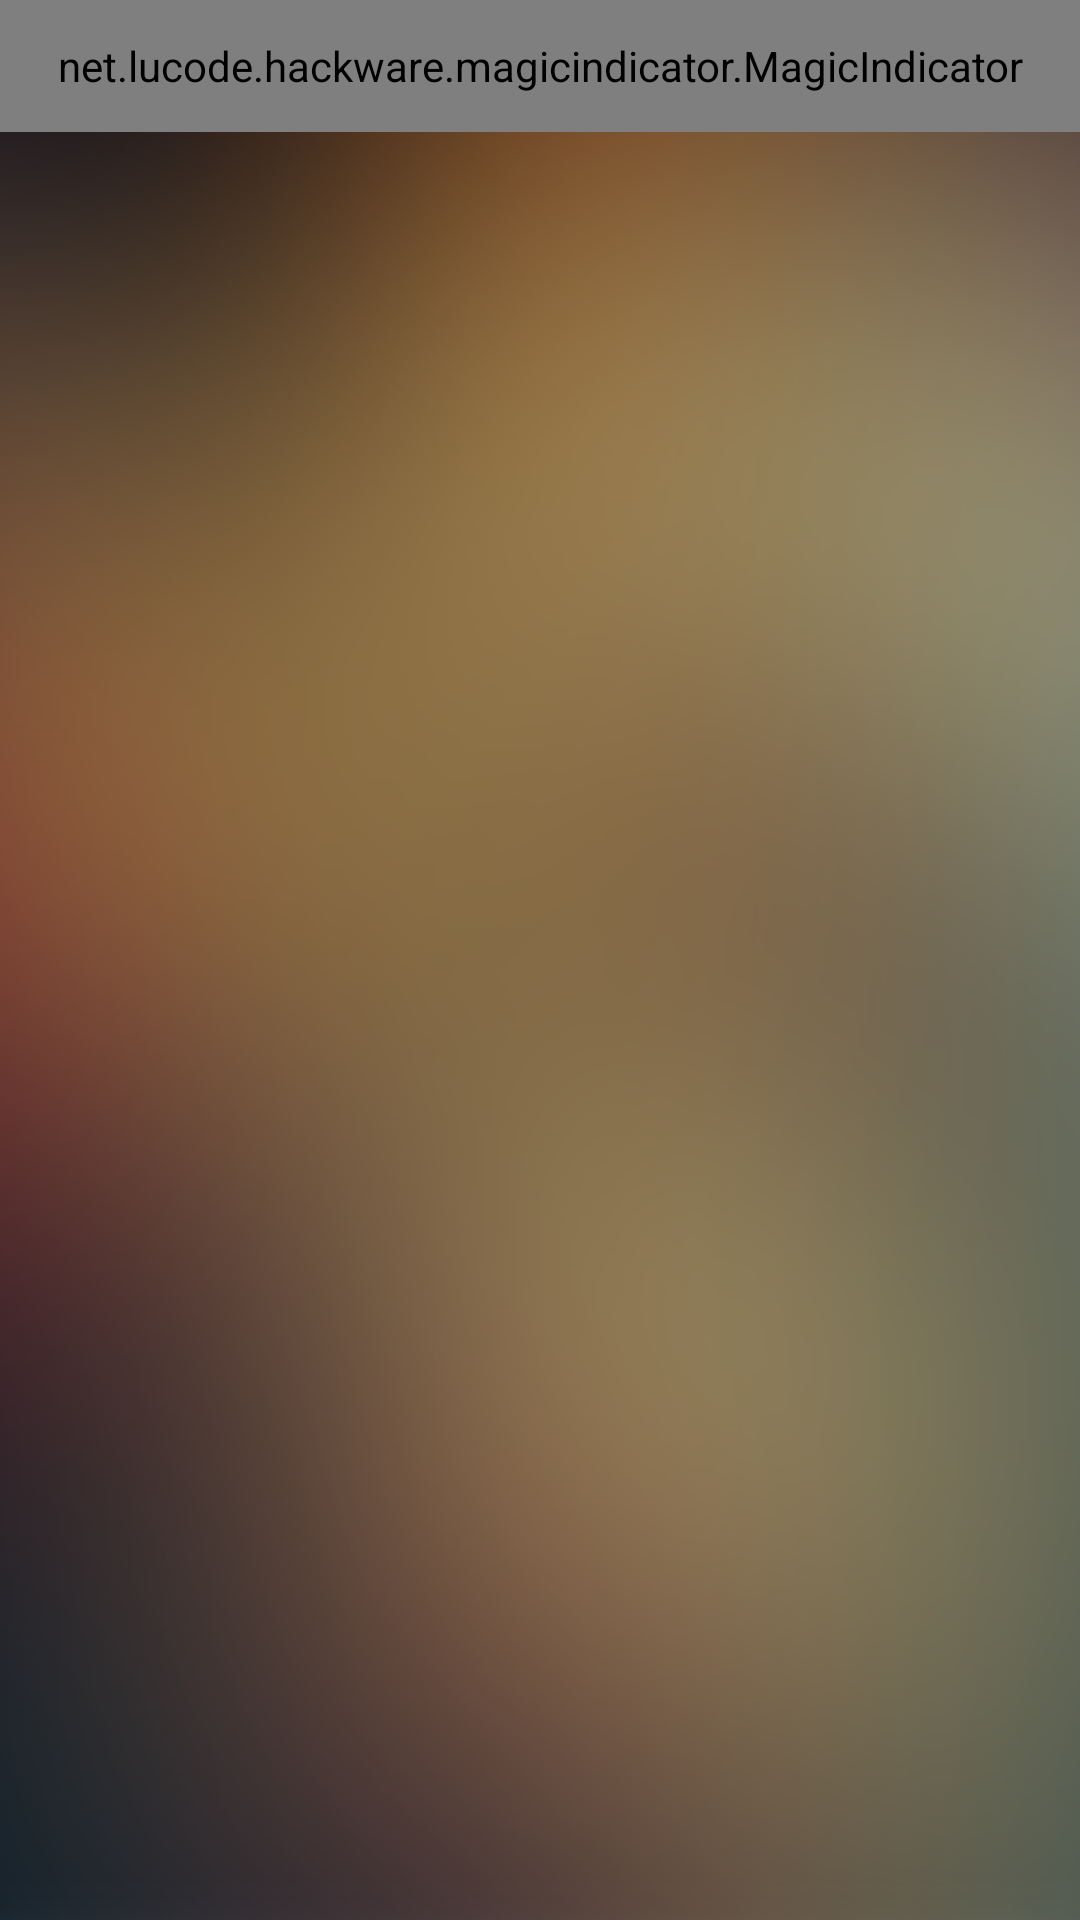

Here is an Android app screen rendered from its layout file. Give the layout XML and the strings, colors and styles it references.
<!-- AndroidManifest.xml: fallback theme Theme.MaterialComponents.DayNight.NoActionBar -->
<!-- res/layout/activity_caipiao.xml -->
<?xml version="1.0" encoding="utf-8"?>
<android.support.v4.widget.DrawerLayout xmlns:android="http://schemas.android.com/apk/res/android"
    xmlns:app="http://schemas.android.com/apk/res-auto"
    xmlns:tools="http://schemas.android.com/tools"
    android:id="@+id/id_drawerLayout"
    android:layout_width="match_parent"
    android:layout_height="match_parent"
    android:background="@drawable/main_bitmap"
    tools:context=".MainActivity">


    <RelativeLayout
        android:id="@+id/rl_container"
        android:layout_width="match_parent"
        android:layout_height="match_parent"
        android:background="@color/transparent"
        android:fitsSystemWindows="true">

        <LinearLayout
            android:id="@+id/ll_header"
            android:layout_width="match_parent"
            android:layout_height="44dp"
            android:layout_marginBottom="3dp"
            android:background="@color/transparent"
            android:orientation="horizontal">

            <RelativeLayout
                android:id="@+id/ib_search"
                android:layout_width="0dp"
                android:layout_height="match_parent"
                android:layout_centerInParent="true"
                android:layout_gravity="center_vertical"
                android:layout_weight="1">

                <net.lucode.hackware.magicindicator.MagicIndicator
                    android:id="@+id/magic_indicator1"
                    android:layout_width="match_parent"

                    android:layout_height="match_parent"
                    android:layout_alignParentStart="true"
                    android:layout_alignParentTop="true" />
            </RelativeLayout>
        </LinearLayout>

        <android.support.v4.view.ViewPager
            android:id="@+id/viewpager"
            android:layout_width="match_parent"
            android:layout_height="match_parent"
            android:layout_below="@+id/ll_header">

        </android.support.v4.view.ViewPager>
    </RelativeLayout>

</android.support.v4.widget.DrawerLayout>
<!-- resources referenced by this layout -->
<resources>
  <color name="transparent">#00000000</color>
  <!-- drawable main_bitmap: png bitmap (drawable, 319217 bytes) -->
</resources>
